Photos from the image-classification dataset "mass_roads_new" in the GitHub repository jaapstefels/leren_beslissen. Its 2 classes are: map, sat.

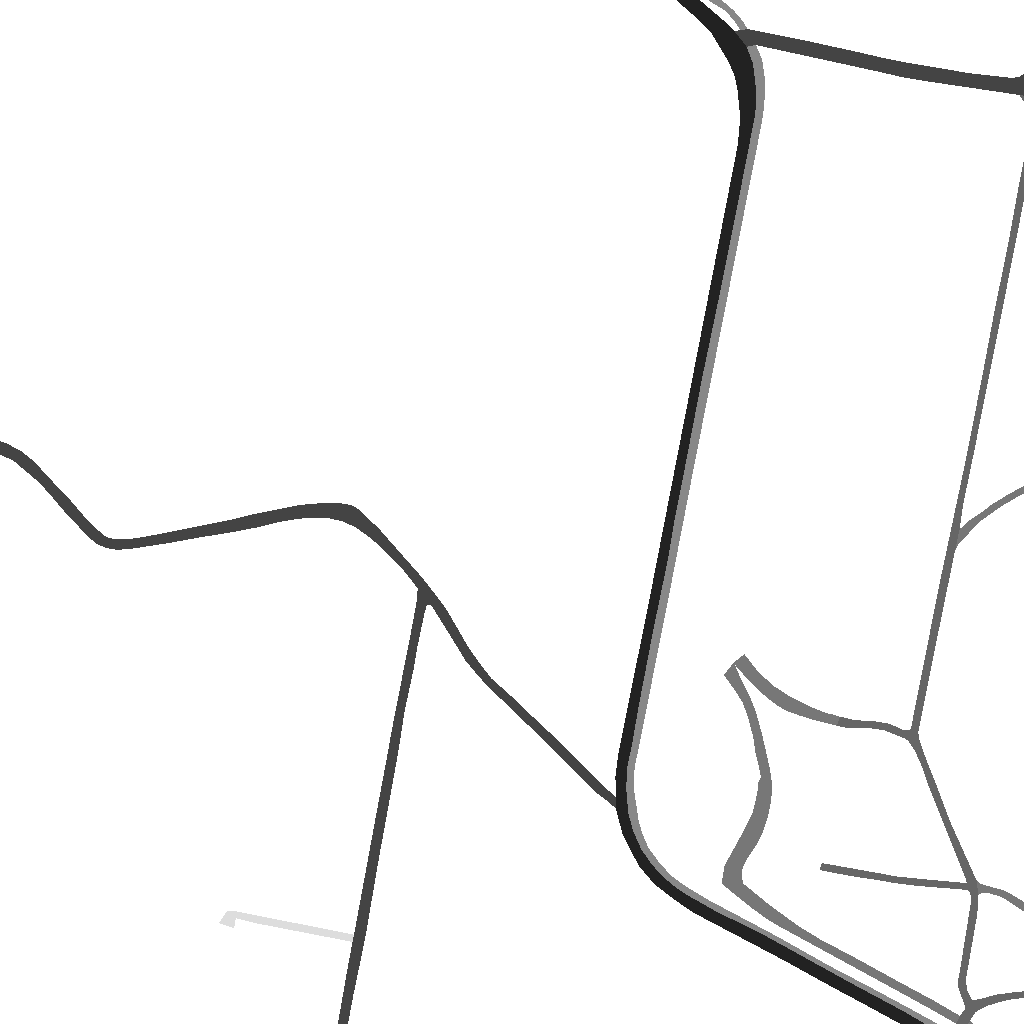
Label: map

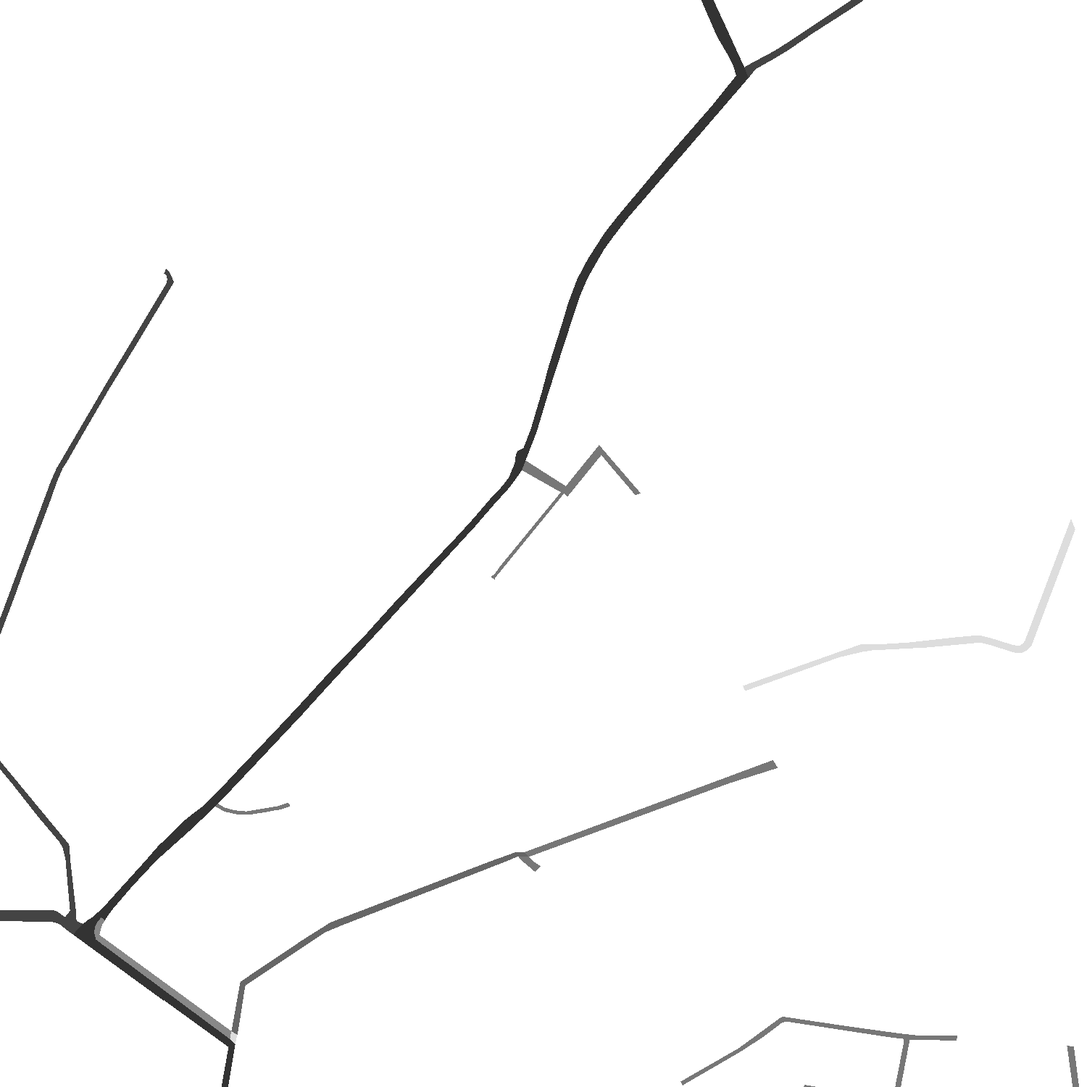
Label: map

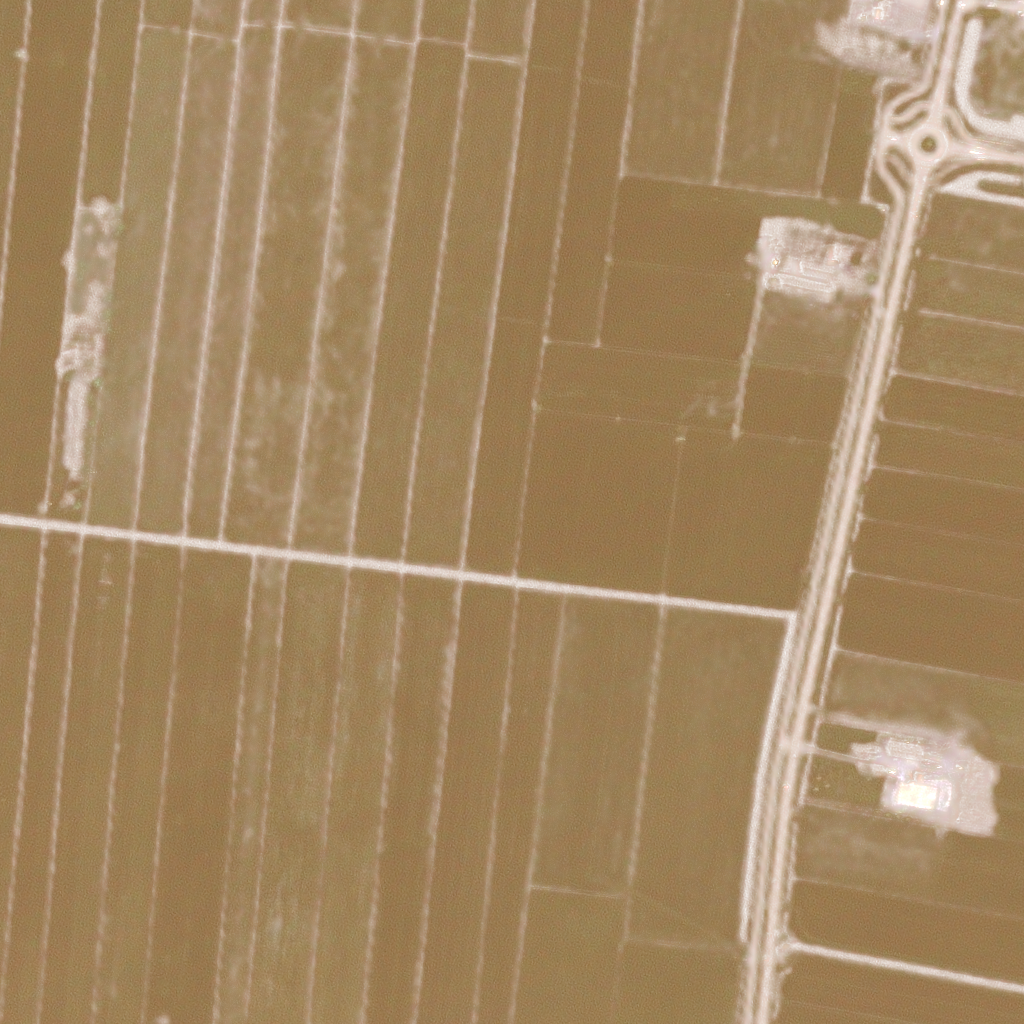
Label: sat

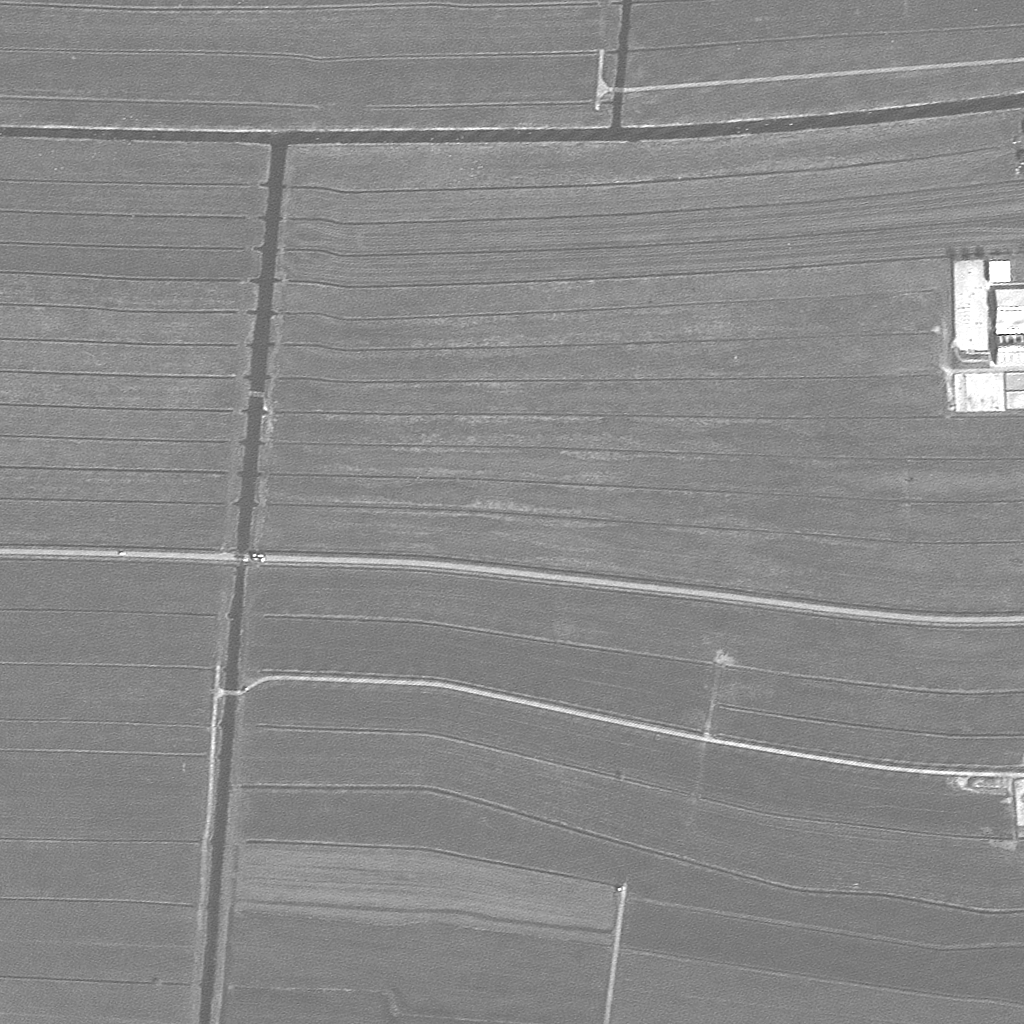
Label: sat

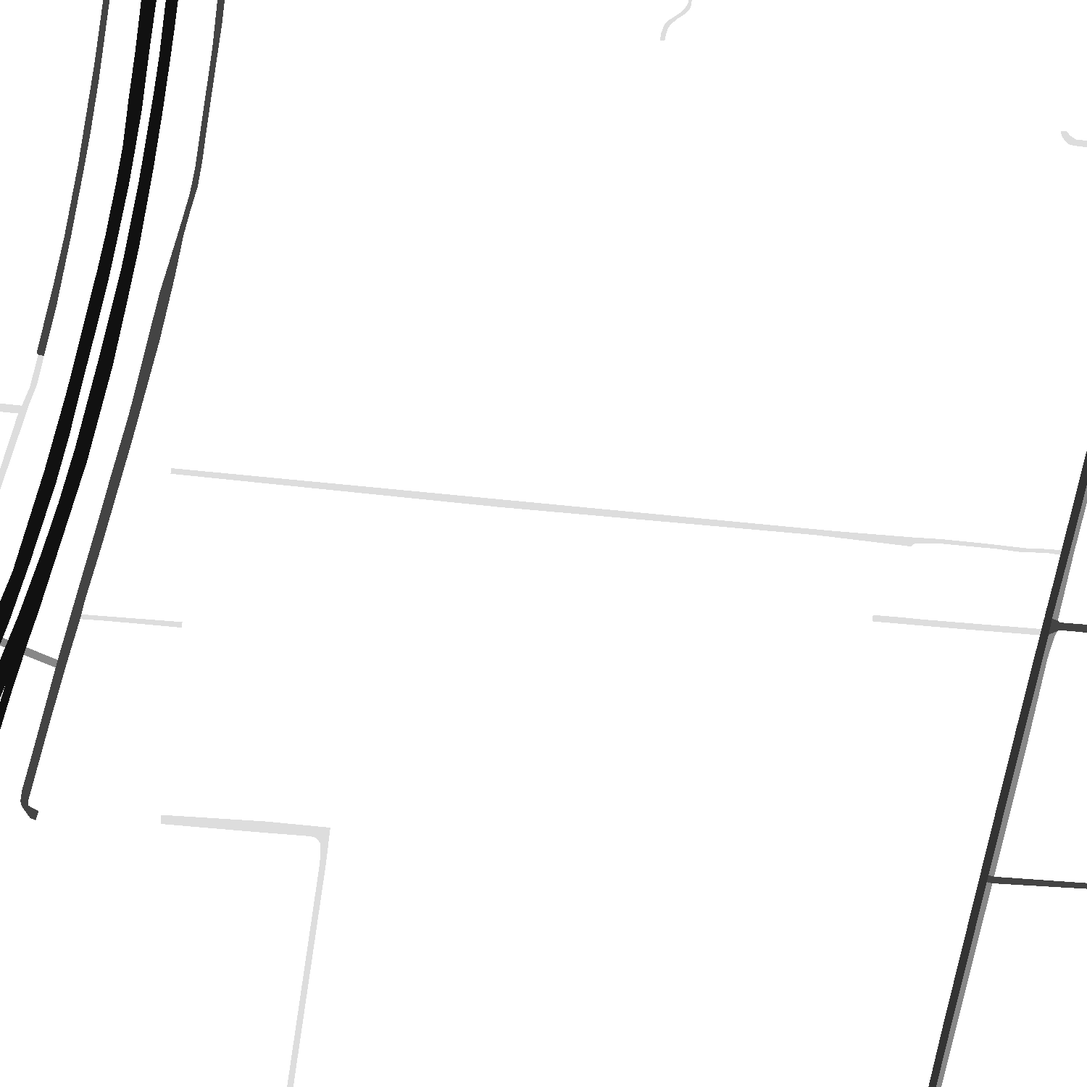
Label: map

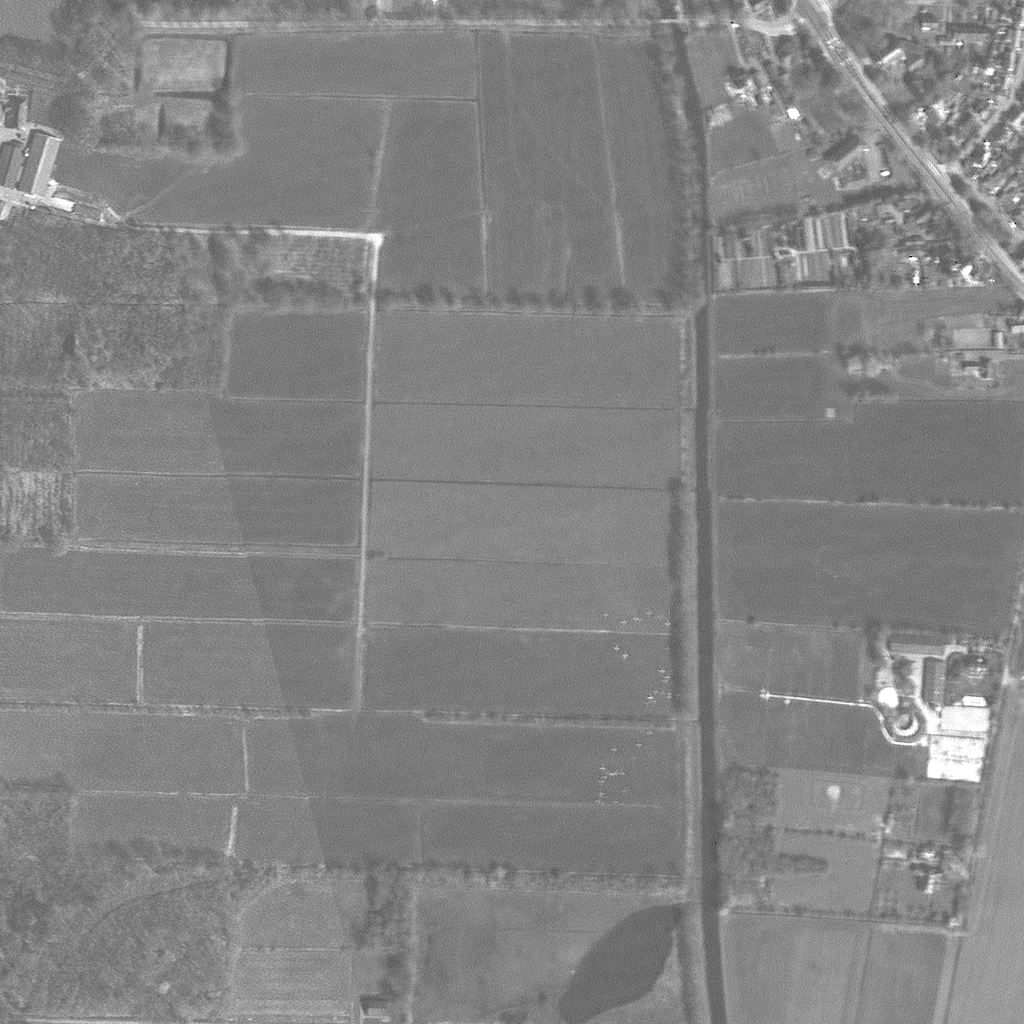
Label: sat
